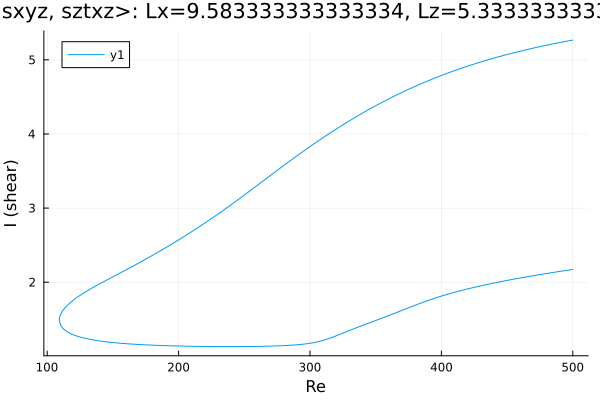

The table this chart was drawn from, first rows:
Re, shear
500.0, 5.267
498.7, 5.262
497.2, 5.258
495.8, 5.253
494.4, 5.248
493, 5.243
491.6, 5.239
490.2, 5.234
488.8, 5.229
487.3, 5.224
485.9, 5.219
484.5, 5.214
483.1, 5.209
481.7, 5.203
480.3, 5.198
478.9, 5.193
477.4, 5.187
476, 5.182
474.6, 5.177
473.2, 5.171
471.8, 5.166
470.4, 5.16
469, 5.154
468.9, 5.154
467.5, 5.148
466.1, 5.142
464.7, 5.137
463.2, 5.131
461.8, 5.125
460.4, 5.119
459, 5.112
457.6, 5.106
456.2, 5.1
454.8, 5.094
453.3, 5.087
451.9, 5.081
450.5, 5.074
449.1, 5.068
447.7, 5.061
446.3, 5.054
444.9, 5.047
443.4, 5.04
442, 5.033
440.6, 5.026
439.2, 5.019
437.8, 5.012
436.4, 5.005
435, 4.997
433.5, 4.99
432.1, 4.983
430.7, 4.975
429.3, 4.967
427.9, 4.96
426.5, 4.952
425.1, 4.944
423.6, 4.936
422.2, 4.928
420.8, 4.92
419.4, 4.911
418, 4.903
... 559 more rows
